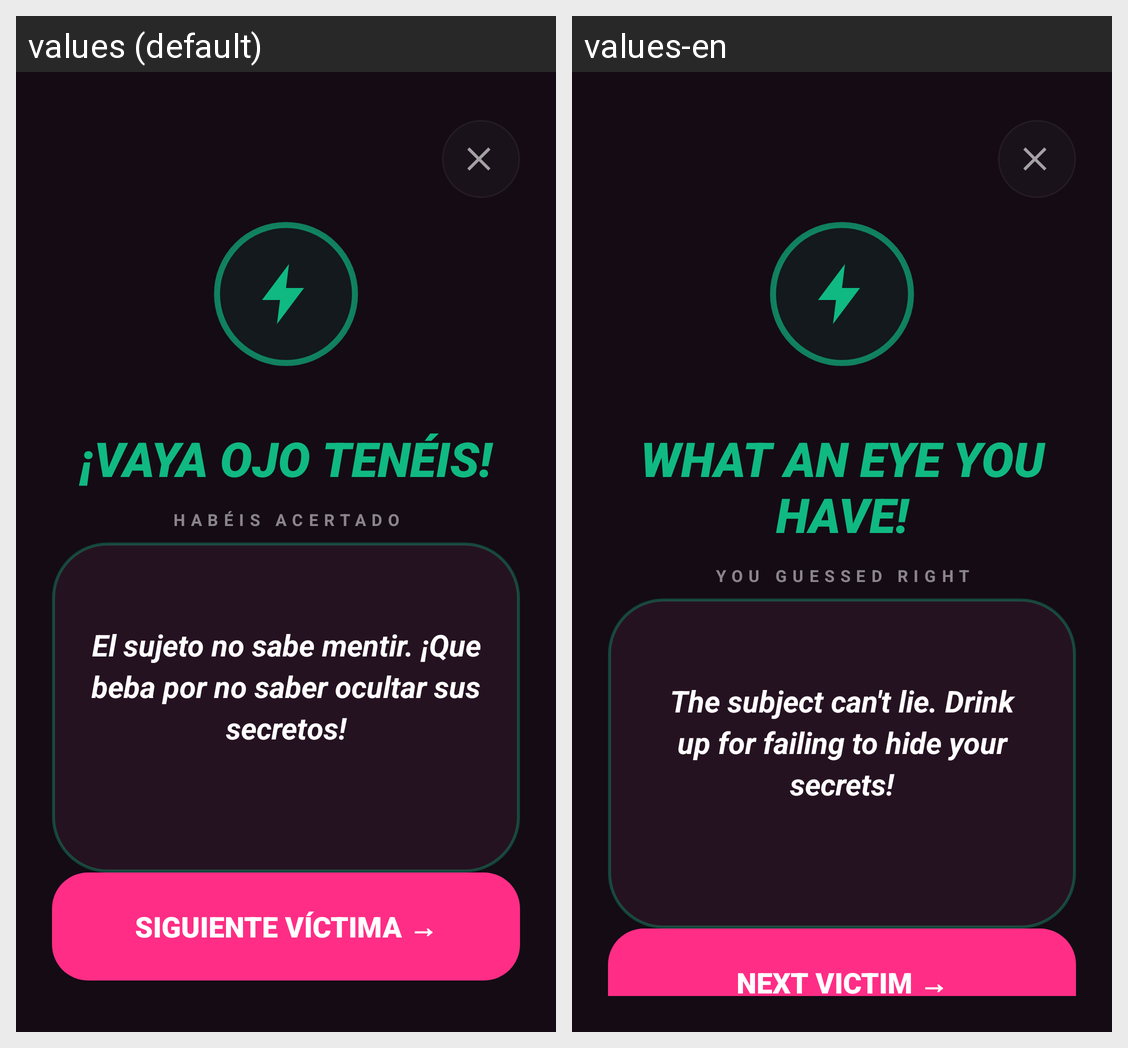

Strings drawn on this Android screen and how each of the app's shown locales translates them:
Android screen res/layout/fragment_result.xml rendered under 2 locales, left to right: values (default), values-en. Device: Nexus 5 (rendered at 1080×1920; each locale shown at half size, 540×960, under a caption strip naming it); theme Theme.TragoMaestro.
Strings drawn on this screen, with the default value and each locale's value (text and hints the layout hard-codes, and strings that could not be matched under every locale, appear in the picture but are not listed):

result_success_title
  values: ¡VAYA OJO TENÉIS!
  values-en: WHAT AN EYE YOU HAVE!

result_success_subtitle
  values: HABÉIS ACERTADO
  values-en: YOU GUESSED RIGHT

result_success_message_placeholder
  values: El sujeto no sabe mentir. ¡Que beba por no saber ocultar sus secretos!
  values-en: The subject can't lie. Drink up for failing to hide your secrets!

result_next_success
  values: SIGUIENTE VÍCTIMA →
  values-en: NEXT VICTIM →
